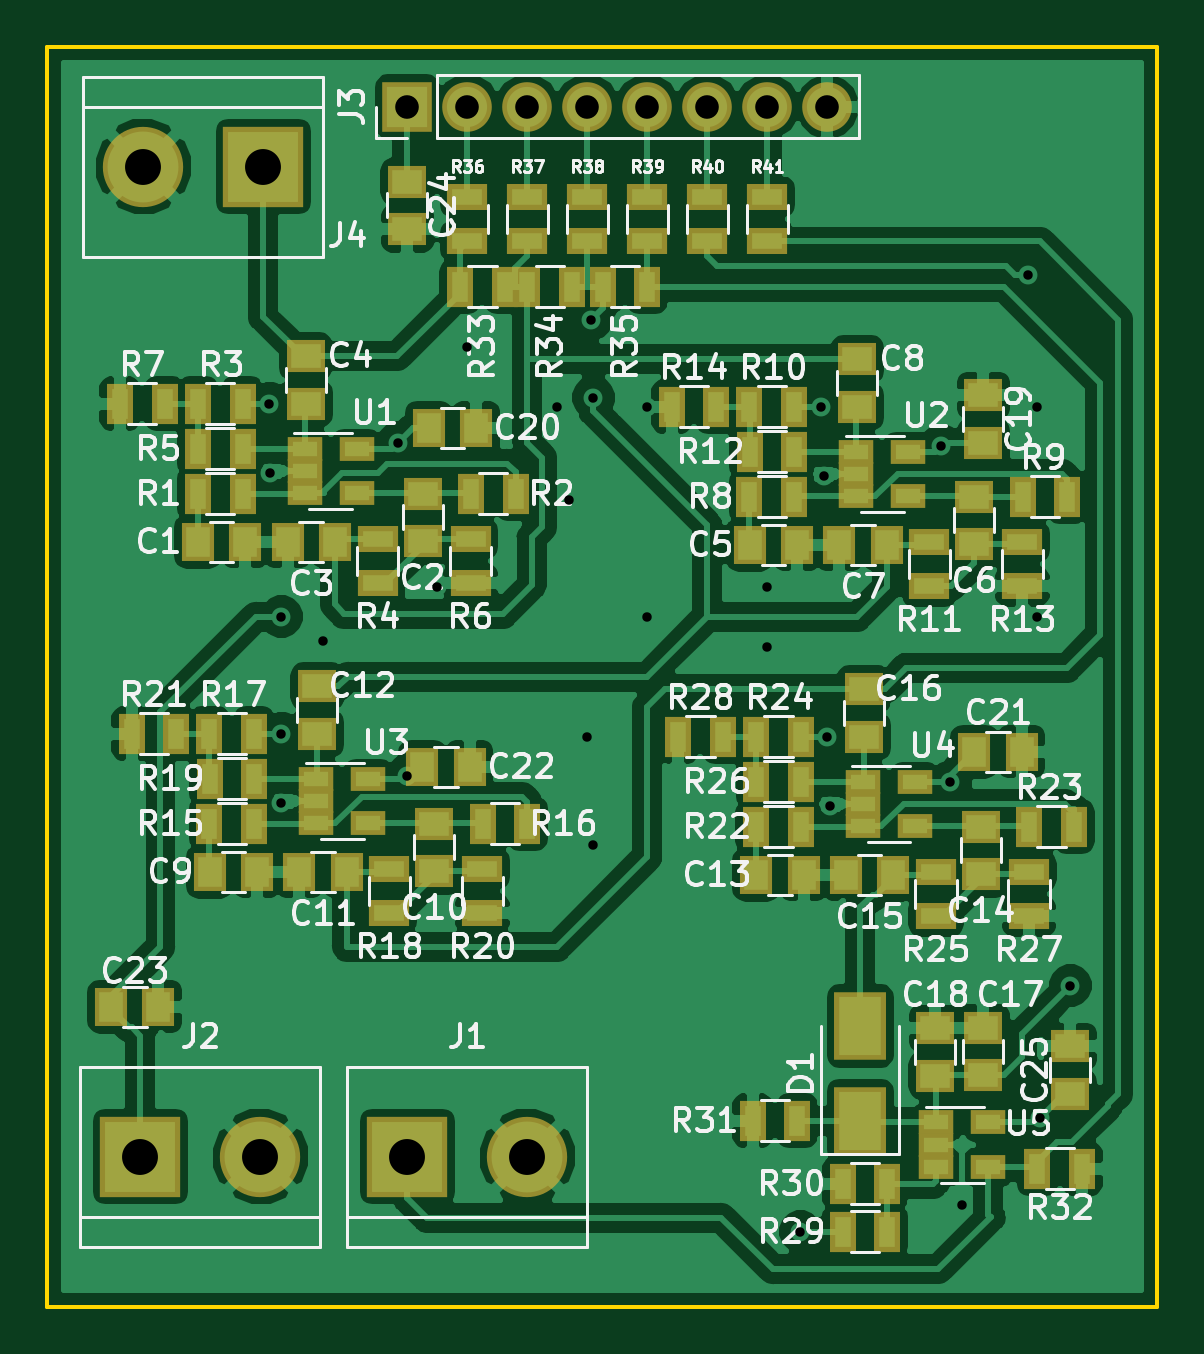
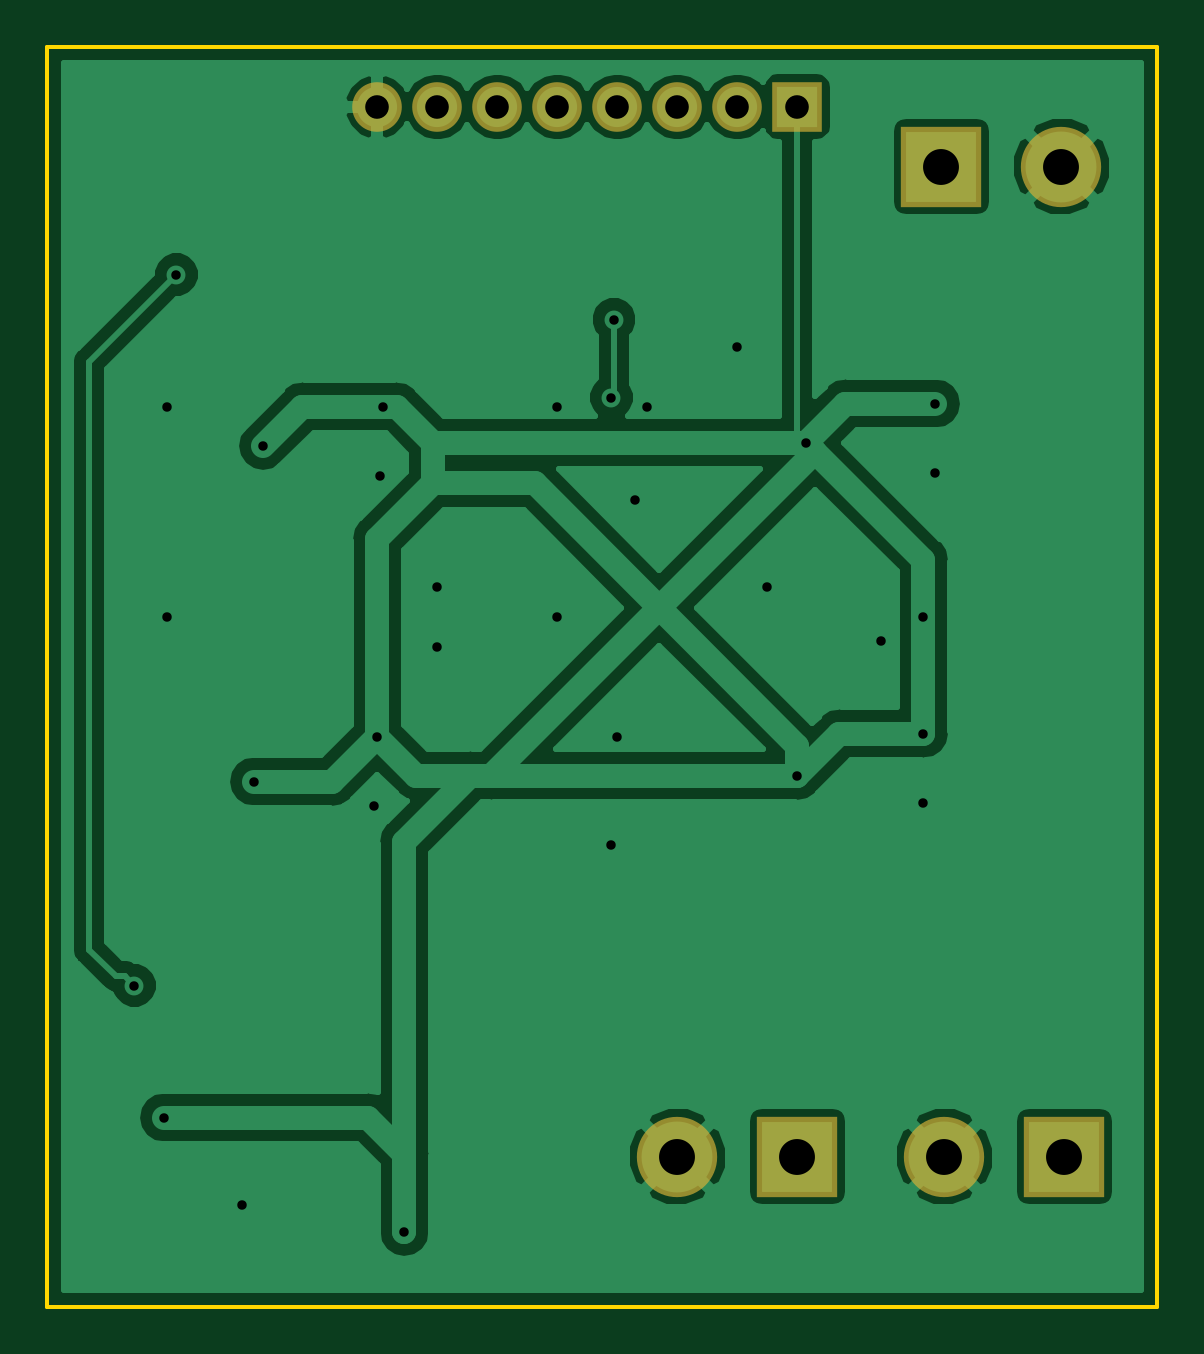
Circuit board: 11 layer files. Board 47.0 x 53.3 mm.
- bottom_copper: Kyle's Amp-B.Cu.gbr (36060 bytes)
- bottom_mask: Kyle's Amp-B.Mask.gbr (1154 bytes)
- paste: Kyle's Amp-B.Paste.gbr (502 bytes)
- bottom_silk: Kyle's Amp-B.SilkS.gbr (503 bytes)
- outline: Kyle's Amp-Edge.Cuts.gbr (706 bytes)
- top_copper: Kyle's Amp-F.Cu.gbr (142182 bytes)
- top_mask: Kyle's Amp-F.Mask.gbr (8093 bytes)
- paste: Kyle's Amp-F.Paste.gbr (7441 bytes)
- top_silk: Kyle's Amp-F.SilkS.gbr (79704 bytes)
- drill: Kyle's Amp-NPTH.drl (147 bytes)
- drill: Kyle's Amp-PTH.drl (993 bytes)

=== bottom_copper: Kyle's Amp-B.Cu.gbr (36060 bytes, source omitted) ===
=== bottom_mask: Kyle's Amp-B.Mask.gbr ===
G04 #@! TF.GenerationSoftware,KiCad,Pcbnew,(5.0.0)*
G04 #@! TF.CreationDate,2020-04-28T19:31:03-04:00*
G04 #@! TF.ProjectId,Kyle's Amp,4B796C65277320416D702E6B69636164,rev?*
G04 #@! TF.SameCoordinates,Original*
G04 #@! TF.FileFunction,Soldermask,Bot*
G04 #@! TF.FilePolarity,Negative*
%FSLAX46Y46*%
G04 Gerber Fmt 4.6, Leading zero omitted, Abs format (unit mm)*
G04 Created by KiCad (PCBNEW (5.0.0)) date 04/28/20 19:31:03*
%MOMM*%
%LPD*%
G01*
G04 APERTURE LIST*
%ADD10R,3.400000X3.400000*%
%ADD11C,3.400000*%
%ADD12O,2.100000X2.100000*%
%ADD13R,2.100000X2.100000*%
G04 APERTURE END LIST*
D10*
G04 #@! TO.C,J2*
X108077000Y-115570000D03*
D11*
X113157000Y-115570000D03*
G04 #@! TD*
D12*
G04 #@! TO.C,J3*
X137160000Y-71120000D03*
X134620000Y-71120000D03*
X132080000Y-71120000D03*
X129540000Y-71120000D03*
X127000000Y-71120000D03*
X124460000Y-71120000D03*
X121920000Y-71120000D03*
D13*
X119380000Y-71120000D03*
G04 #@! TD*
D11*
G04 #@! TO.C,J4*
X108204000Y-73660000D03*
D10*
X113284000Y-73660000D03*
G04 #@! TD*
D11*
G04 #@! TO.C,J1*
X124460000Y-115570000D03*
D10*
X119380000Y-115570000D03*
G04 #@! TD*
M02*

=== paste: Kyle's Amp-B.Paste.gbr ===
G04 #@! TF.GenerationSoftware,KiCad,Pcbnew,(5.0.0)*
G04 #@! TF.CreationDate,2020-04-28T19:31:03-04:00*
G04 #@! TF.ProjectId,Kyle's Amp,4B796C65277320416D702E6B69636164,rev?*
G04 #@! TF.SameCoordinates,Original*
G04 #@! TF.FileFunction,Paste,Bot*
G04 #@! TF.FilePolarity,Positive*
%FSLAX46Y46*%
G04 Gerber Fmt 4.6, Leading zero omitted, Abs format (unit mm)*
G04 Created by KiCad (PCBNEW (5.0.0)) date 04/28/20 19:31:03*
%MOMM*%
%LPD*%
G01*
G04 APERTURE LIST*
G04 APERTURE END LIST*
M02*

=== bottom_silk: Kyle's Amp-B.SilkS.gbr ===
G04 #@! TF.GenerationSoftware,KiCad,Pcbnew,(5.0.0)*
G04 #@! TF.CreationDate,2020-04-28T19:31:03-04:00*
G04 #@! TF.ProjectId,Kyle's Amp,4B796C65277320416D702E6B69636164,rev?*
G04 #@! TF.SameCoordinates,Original*
G04 #@! TF.FileFunction,Legend,Bot*
G04 #@! TF.FilePolarity,Positive*
%FSLAX46Y46*%
G04 Gerber Fmt 4.6, Leading zero omitted, Abs format (unit mm)*
G04 Created by KiCad (PCBNEW (5.0.0)) date 04/28/20 19:31:03*
%MOMM*%
%LPD*%
G01*
G04 APERTURE LIST*
G04 APERTURE END LIST*
M02*

=== outline: Kyle's Amp-Edge.Cuts.gbr ===
G04 #@! TF.GenerationSoftware,KiCad,Pcbnew,(5.0.0)*
G04 #@! TF.CreationDate,2020-04-28T19:31:03-04:00*
G04 #@! TF.ProjectId,Kyle's Amp,4B796C65277320416D702E6B69636164,rev?*
G04 #@! TF.SameCoordinates,Original*
G04 #@! TF.FileFunction,Profile,NP*
%FSLAX46Y46*%
G04 Gerber Fmt 4.6, Leading zero omitted, Abs format (unit mm)*
G04 Created by KiCad (PCBNEW (5.0.0)) date 04/28/20 19:31:03*
%MOMM*%
%LPD*%
G01*
G04 APERTURE LIST*
%ADD10C,0.150000*%
G04 APERTURE END LIST*
D10*
X104140000Y-121920000D02*
X104140000Y-68580000D01*
X151130000Y-121920000D02*
X104140000Y-121920000D01*
X151130000Y-68580000D02*
X151130000Y-121920000D01*
X104140000Y-68580000D02*
X151130000Y-68580000D01*
M02*

=== top_copper: Kyle's Amp-F.Cu.gbr (142182 bytes, source omitted) ===
=== top_mask: Kyle's Amp-F.Mask.gbr (8093 bytes, source omitted) ===
=== paste: Kyle's Amp-F.Paste.gbr (7441 bytes, source omitted) ===
=== top_silk: Kyle's Amp-F.SilkS.gbr (79704 bytes, source omitted) ===
=== drill: Kyle's Amp-NPTH.drl ===
M48
;DRILL file {KiCad (5.0.0)} date 04/28/20 19:31:06
;FORMAT={-:-/ absolute / metric / decimal}
FMAT,2
METRIC,TZ
%
G90
G05
M71
T0
M30

=== drill: Kyle's Amp-PTH.drl ===
M48
;DRILL file {KiCad (5.0.0)} date 04/28/20 19:31:06
;FORMAT={-:-/ absolute / metric / decimal}
FMAT,2
METRIC,TZ
T1C0.400
T2C1.000
T3C1.520
%
G90
G05
M71
T1
X113.538Y-83.693
X113.548Y-86.614
X114.046Y-92.71
X114.046Y-97.663
X114.046Y-100.584
X115.824Y-93.726
X118.999Y-85.344
X119.38Y-99.441
X120.65Y-91.44
X121.92Y-81.28
X125.73Y-83.82
X126.238Y-87.757
X127.Y-97.79
X127.143Y-80.137
X127.254Y-83.439
X127.254Y-102.362
X129.54Y-83.82
X129.54Y-92.71
X134.62Y-91.44
X134.62Y-93.98
X136.017Y-118.745
X136.906Y-83.82
X137.033Y-86.741
X137.16Y-97.79
X137.287Y-100.711
X141.986Y-85.471
X142.367Y-99.695
X142.875Y-117.602
X145.669Y-78.232
X146.05Y-83.82
X146.05Y-92.71
X146.177Y-113.919
X147.447Y-108.331
T2
X119.38Y-71.12
X121.92Y-71.12
X124.46Y-71.12
X127.Y-71.12
X129.54Y-71.12
X132.08Y-71.12
X134.62Y-71.12
X137.16Y-71.12
T3
X108.204Y-73.66
X113.284Y-73.66
X119.38Y-115.57
X124.46Y-115.57
X108.077Y-115.57
X113.157Y-115.57
T0
M30

